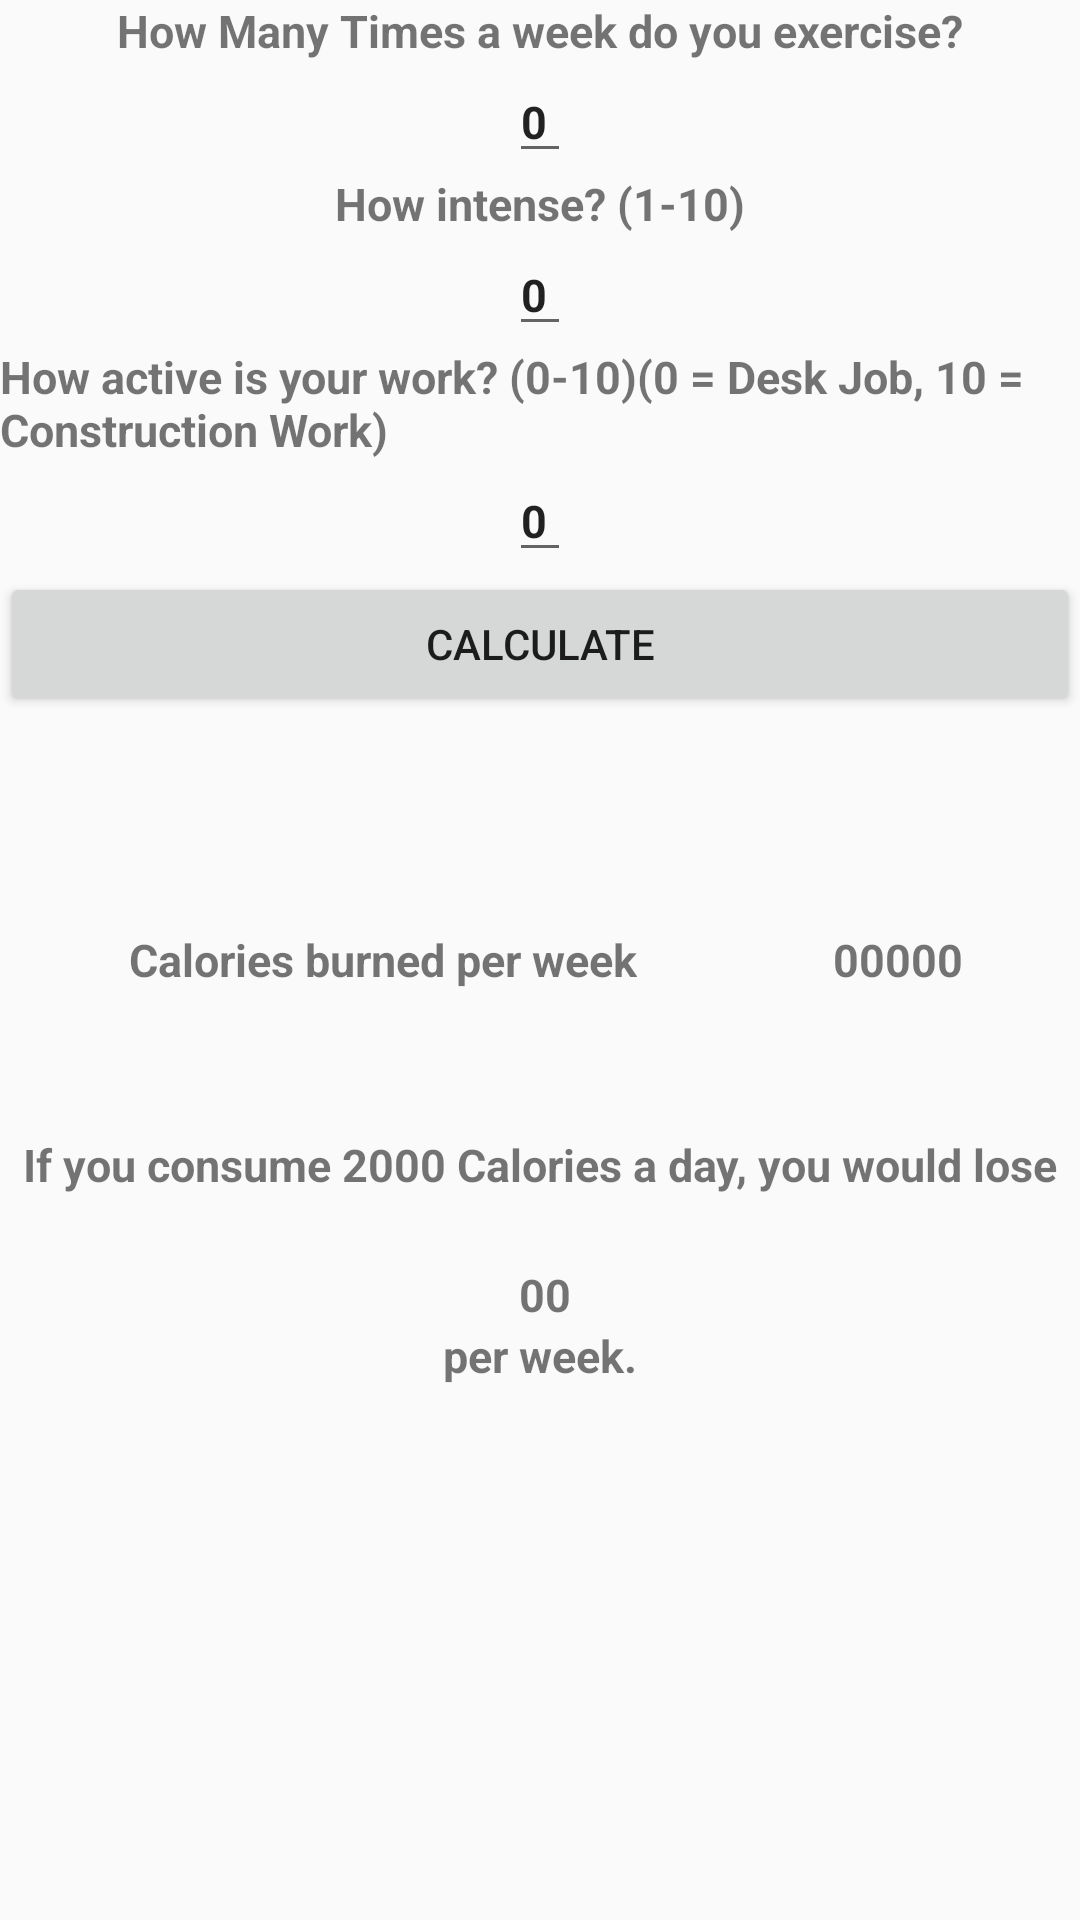

Reconstruct the res/layout file that produces this screen, plus the resources it refers to.
<!-- AndroidManifest.xml: application theme AppTheme -->
<!-- res/layout/fragment_calories_burned.xml -->
<RelativeLayout xmlns:android="http://schemas.android.com/apk/res/android"
    xmlns:tools="http://schemas.android.com/tools"
    android:layout_width="match_parent"
    android:layout_height="match_parent"
    tools:context="com.esparza.bmiapplication.CaloriesBurned">

    

    <TextView
        android:layout_width="wrap_content"
        android:layout_height="wrap_content"
        android:text="@string/how_many_times_a_week_do_you_exercise"
        android:id="@+id/exeTV"

        android:layout_alignParentTop="true"
        android:layout_centerHorizontal="true"
        android:textStyle="bold"
        android:textSize="15sp"
        android:textIsSelectable="true" />

    <EditText
        android:layout_width="wrap_content"
        android:layout_height="wrap_content"
        android:inputType="number"
        android:id="@+id/aWeekET"
        android:text="@string/times"
        android:textStyle="bold"
        android:textSize="15sp"
        android:layout_below="@+id/exeTV"
        android:layout_alignRight="@+id/LBSperWeekET"
        android:layout_alignEnd="@+id/LBSperWeekET" />

    <TextView
        android:layout_width="wrap_content"
        android:layout_height="wrap_content"
        android:text="@string/how_intense_1_10"
        android:id="@+id/howTV"
        android:textStyle="bold"
        android:textSize="15sp"
        android:layout_below="@+id/aWeekET"
        android:layout_centerHorizontal="true" />

    <EditText
        android:layout_width="wrap_content"
        android:layout_height="wrap_content"
        android:id="@+id/howET"
        android:inputType="number"
        android:text="@string/intense"
        android:layout_below="@+id/howTV"
        android:layout_alignLeft="@+id/aWeekET"
        android:layout_alignStart="@+id/aWeekET"
        android:textStyle="bold"
        android:textSize="15sp"/>

    <TextView
        android:layout_width="wrap_content"
        android:layout_height="wrap_content"
        android:text="@string/how_active_is_your_work_0_10_0_desk_job_10_construction_work"
        android:id="@+id/intenseTV"
        android:textStyle="bold"
        android:textSize="15sp"
        android:layout_below="@+id/howET"
        android:layout_alignParentLeft="true"
        android:layout_alignParentStart="true" />

    <TextView
        android:layout_width="wrap_content"
        android:layout_height="wrap_content"
        android:text="@string/calories_burned_per_week"
        android:id="@+id/perWeekTV"
        android:textStyle="bold"
        android:textSize="15sp"
        android:layout_centerVertical="true"
        android:layout_alignRight="@+id/perWeekTV2"
        android:layout_alignEnd="@+id/perWeekTV2" />

    <TextView
        android:layout_width="wrap_content"
        android:layout_height="wrap_content"
        android:text="@string/_00000"
        android:id="@+id/perWeekET"
        android:layout_alignTop="@+id/perWeekTV"
        android:layout_alignRight="@+id/exeTV"
        android:layout_alignEnd="@+id/exeTV"
        android:textStyle="bold"
        android:textSize="15sp"/>

    <TextView
        android:layout_width="wrap_content"
        android:layout_height="wrap_content"
        android:text="@string/if_you_consume_2000_calories_a_day_you_would_lose"
        android:id="@+id/conTV1"
        android:layout_marginTop="48dp"
        android:textStyle="bold"
        android:textSize="15sp"
        android:layout_below="@+id/perWeekTV"
        android:layout_centerHorizontal="true" />

    <TextView
        android:layout_width="wrap_content"
        android:layout_height="wrap_content"
        android:text="@string/_00"
        android:id="@+id/LBSperWeekET"
        android:layout_below="@+id/conTV1"
        android:layout_alignRight="@+id/workET"
        android:layout_alignEnd="@+id/workET"
        android:layout_marginTop="23dp"
        android:textStyle="bold"
        android:textSize="15sp"/>

    <TextView
        android:layout_width="wrap_content"
        android:layout_height="wrap_content"
        android:text="@string/per_week"
        android:id="@+id/perWeekTV2"
        android:textStyle="bold"
        android:textSize="15sp"
        android:layout_below="@+id/LBSperWeekET"
        android:layout_centerHorizontal="true" />

    <EditText
        android:layout_width="wrap_content"
        android:layout_height="wrap_content"
        android:id="@+id/workET"
        android:text="@string/_0"
        android:inputType="number"
        android:textStyle="bold"
        android:textSize="15sp"
        android:layout_below="@+id/intenseTV"
        android:layout_centerHorizontal="true" />

    <Button
        android:layout_width="match_parent"
        android:layout_height="wrap_content"
        android:text="@string/calculate"
        android:id="@+id/calculate"
        android:layout_below="@+id/workET"
        android:layout_alignParentLeft="true"
        android:layout_alignParentStart="true" />

</RelativeLayout>
<!-- resources referenced by this layout -->
<resources>
  <string name="_0">0</string>
  <string name="_00">00</string>
  <string name="_00000">00000</string>
  <string name="calculate">CALCULATE</string>
  <string name="calories_burned_per_week">Calories burned per week</string>
  <string name="how_active_is_your_work_0_10_0_desk_job_10_construction_work">How active is your work? (0-10)(0 = Desk Job, 10 = Construction Work)</string>
  <string name="how_intense_1_10">How intense? (1-10)</string>
  <string name="how_many_times_a_week_do_you_exercise">How Many Times a week do you exercise?</string>
  <string name="if_you_consume_2000_calories_a_day_you_would_lose">If you consume 2000 Calories a day, you would lose</string>
  <string name="intense">0</string>
  <string name="per_week">per week.</string>
  <string name="times">0</string>
  <style name="AppTheme" parent="Theme.AppCompat.Light.DarkActionBar">
          
          <item name="colorPrimary">@color/colorPrimary</item>
          <item name="colorPrimaryDark">@color/colorPrimaryDark</item>
          <item name="colorAccent">@color/colorAccent</item>
      </style>
  <!-- not gathered from this repository: default colours our renderer supplied (Android Studio template values) -->
  <color name="colorPrimary">#FF6200EE</color>
  <color name="colorPrimaryDark">#FF3700B3</color>
  <color name="colorAccent">#FF03DAC5</color>
</resources>
